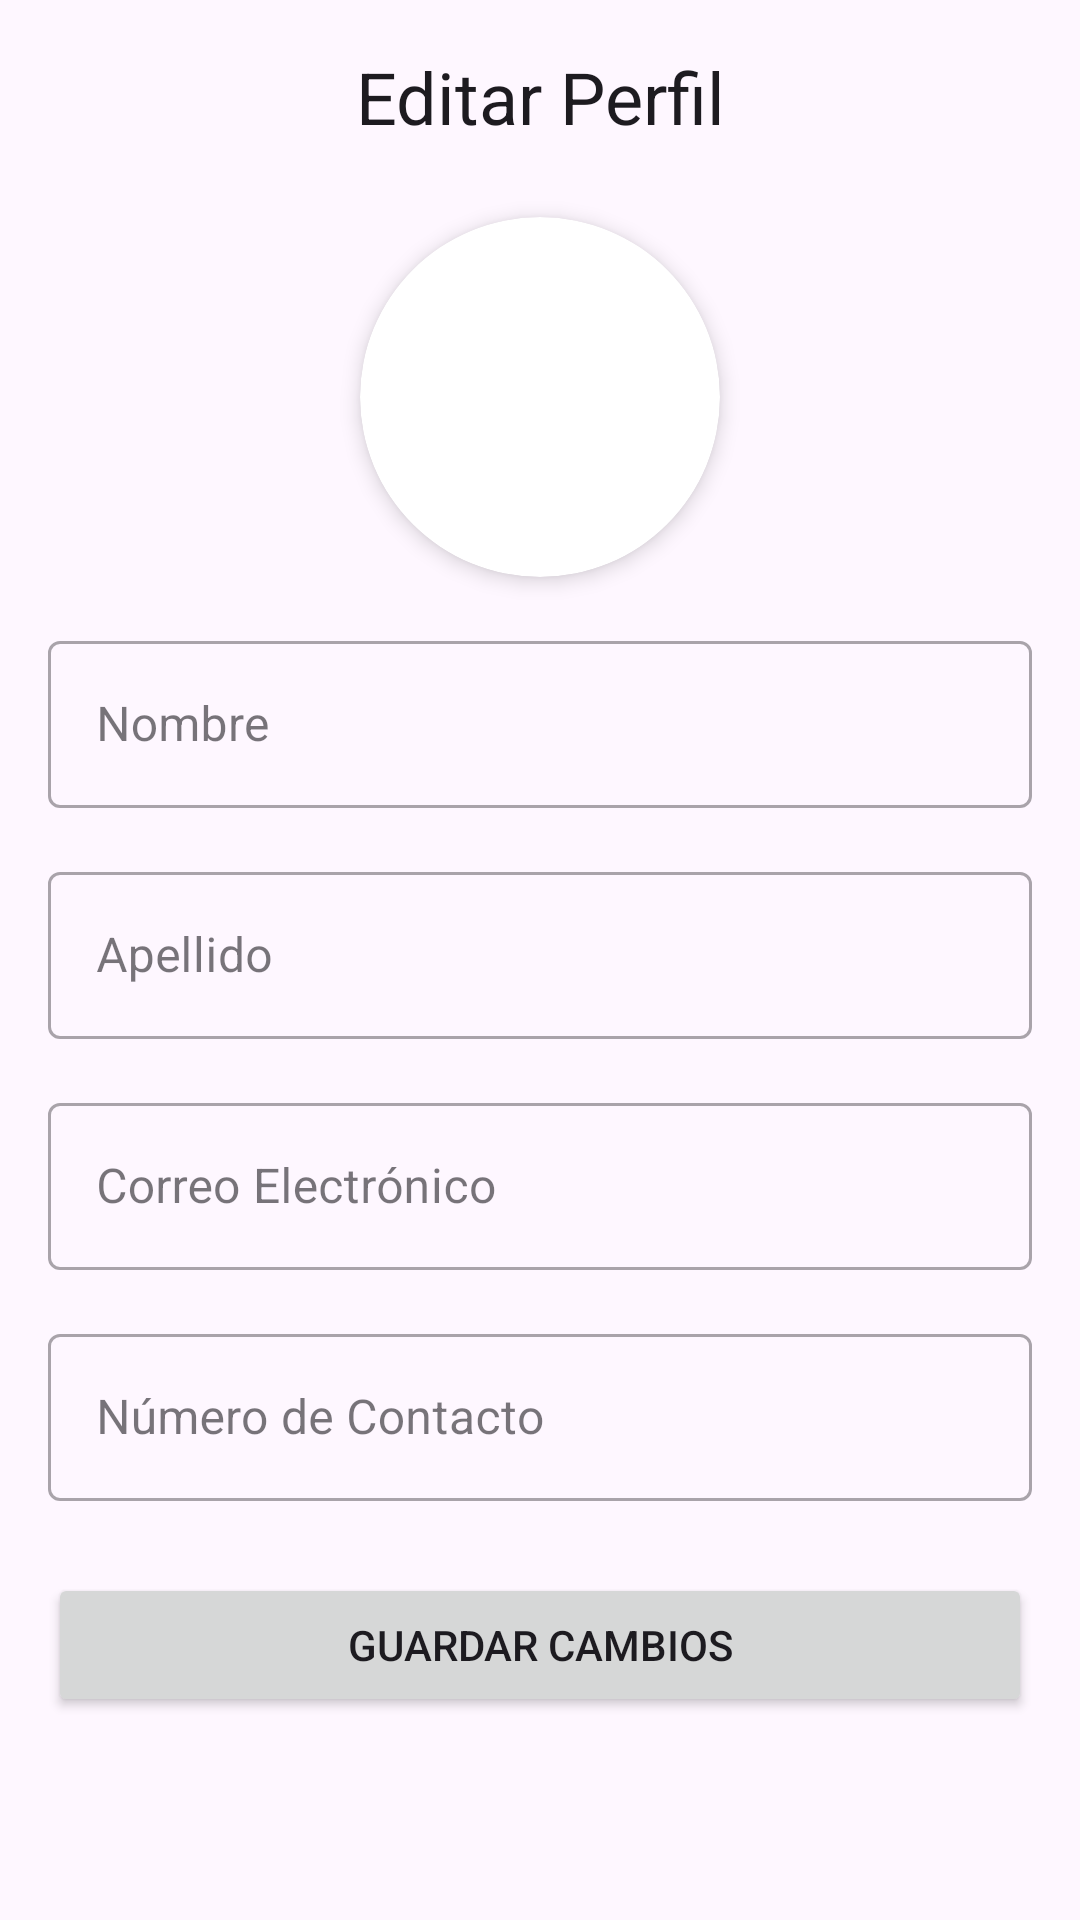

This screen was rendered from an Android layout file. Write that file and the resources it references.
<!-- AndroidManifest.xml: application theme Theme.Comandar -->
<!-- res/layout/fragment_edit_profile.xml -->
<?xml version="1.0" encoding="utf-8"?>
<LinearLayout xmlns:android="http://schemas.android.com/apk/res/android"
    xmlns:tools="http://schemas.android.com/tools"
    android:layout_width="match_parent"
    android:layout_height="match_parent"
    xmlns:app="http://schemas.android.com/apk/res-auto"
    android:orientation="vertical"
    android:padding="16dp"
    tools:context=".EditProfileFragment">

    <TextView
        android:layout_width="match_parent"
        android:layout_height="wrap_content"
        android:text="Editar Perfil"
        android:textAppearance="@style/TextAppearance.AppCompat.Headline"
        android:gravity="center"
        android:layout_marginBottom="24dp"/>

    <androidx.cardview.widget.CardView
        android:id="@+id/card_view_profile_image_edit"
        android:layout_width="120dp"
        android:layout_height="120dp"
        android:layout_gravity="center_horizontal"
        app:cardCornerRadius="60dp"
        app:cardElevation="4dp"
        android:layout_marginBottom="16dp">

        <ImageView
            android:id="@+id/image_profile_edit"
            android:layout_width="match_parent"
            android:layout_height="match_parent"
            android:scaleType="centerCrop"
            android:clickable="true"
            android:focusable="true"
            android:background="?attr/selectableItemBackgroundBorderless"
            tools:src="@drawable/default_profile" />
    </androidx.cardview.widget.CardView>

    <com.google.android.material.textfield.TextInputLayout
        android:layout_width="match_parent"
        android:layout_height="wrap_content"
        style="@style/Widget.MaterialComponents.TextInputLayout.OutlinedBox"
        android:hint="Nombre">
        <com.google.android.material.textfield.TextInputEditText
            android:id="@+id/edit_text_nombre"
            android:layout_width="match_parent"
            android:layout_height="wrap_content"/>
    </com.google.android.material.textfield.TextInputLayout>

    <com.google.android.material.textfield.TextInputLayout
        android:layout_width="match_parent"
        android:layout_height="wrap_content"
        android:layout_marginTop="16dp"
        style="@style/Widget.MaterialComponents.TextInputLayout.OutlinedBox"
        android:hint="Apellido">
        <com.google.android.material.textfield.TextInputEditText
            android:id="@+id/edit_text_apellido"
            android:layout_width="match_parent"
            android:layout_height="wrap_content"/>
    </com.google.android.material.textfield.TextInputLayout>

    <com.google.android.material.textfield.TextInputLayout
        android:layout_width="match_parent"
        android:layout_height="wrap_content"
        android:layout_marginTop="16dp"
        style="@style/Widget.MaterialComponents.TextInputLayout.OutlinedBox"
        android:hint="Correo Electrónico">
        <com.google.android.material.textfield.TextInputEditText
            android:id="@+id/edit_text_email"
            android:layout_width="match_parent"
            android:layout_height="wrap_content"
            android:inputType="textEmailAddress"/>
    </com.google.android.material.textfield.TextInputLayout>

    <com.google.android.material.textfield.TextInputLayout
        android:layout_width="match_parent"
        android:layout_height="wrap_content"
        android:layout_marginTop="16dp"
        style="@style/Widget.MaterialComponents.TextInputLayout.OutlinedBox"
        android:hint="Número de Contacto">
        <com.google.android.material.textfield.TextInputEditText
            android:id="@+id/edit_text_telefono"
            android:layout_width="match_parent"
            android:layout_height="wrap_content"
            android:inputType="phone"/>
    </com.google.android.material.textfield.TextInputLayout>

    <Button
        android:id="@+id/button_guardar_perfil"
        android:layout_width="match_parent"
        android:layout_height="wrap_content"
        android:text="Guardar Cambios"
        android:layout_marginTop="24dp"/>

</LinearLayout>
<!-- resources referenced by this layout -->
<resources>
  <!-- drawable default_profile: png bitmap (drawable, 89252 bytes) -->
  <style name="Theme.Comandar" parent="Base.Theme.Comandar" />
  <style name="Base.Theme.Comandar" parent="Theme.Material3.DayNight.NoActionBar">
          
          
      </style>
</resources>
